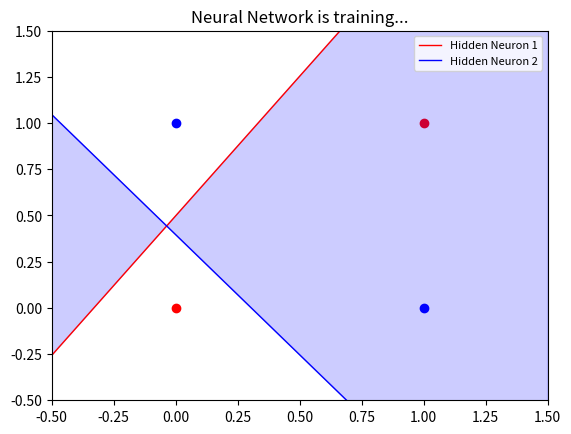

Write Python code to recreate this figure.
import numpy as np
from random import randrange
import matplotlib.pyplot as plt

class NeuralNetwork:

    # Define the sigmoid function
    def sigmoid(self, x):
        return 1 / (1 + np.exp(-x))

    def sigmoid_derivative(self, x):
         return x * (1 - x)

    # Default Constructor
    def __init__(self, input_nodes, hidden_nodes, output_nodes):
        self.input_nodes  = input_nodes
        self.hidden_nodes = hidden_nodes
        self.output_nodes = output_nodes

        # Randomize weights from input -> hidden and hidden -> output layers
        self.weights_IH = -1 + np.random.rand(self.hidden_nodes, self.input_nodes) * 2
        self.weights_HO = -1 + np.random.rand(self.output_nodes, self.hidden_nodes) * 2

        # Randomize biases from input -> hidden and hidden -> output layers
        self.bias_H = -1 + np.random.rand(self.hidden_nodes, 1) * 2
        self.bias_O = -1 + np.random.rand(self.output_nodes, 1) * 2

        # Define the learning rate
        self.learning_rate = 0.1
        
    # Define Feed forward algorithm
    def feedForward(self, input):
        # Generating the hidden layer
        hidden = np.array(self.weights_IH.dot(input))               # Matrix multiplication between weights of Input to Hidden by the dataset
        hidden = np.add(hidden, self.bias_H)                        # Add the bias to the matrix
        hidden = np.array(list(map(self.sigmoid, hidden)))          # Pass every value of the matrix through the activation function

        # Generating the output layer
        outputs = np.array(self.weights_HO.dot(hidden))              # Matrix multiplication between weights of Hidden to Output by the dataset
        outputs = np.add(outputs, self.bias_O)                       # Add the bias to the matrix
        outputs = np.array(list(map(self.sigmoid, outputs)))         # Pass every value of the matrix through the activation function

        return outputs
        
    # Backpropagation
    def train(self, dataset, targets):
        # Generating the hidden layer
        hidden = np.array(self.weights_IH.dot(dataset))                         # Matrix multiplication between weights of Input to Hidden by the dataset
        hidden = np.add(hidden, self.bias_H)                                    # Add the bias to the matrix
        hidden = np.array(list(map(self.sigmoid, hidden)))                      # Pass every value of the matrix through the activation function

        # Generating the output layer
        outputs = np.array(self.weights_HO.dot(hidden))                         # Matrix multiplication between weights of Hidden to Output by the dataset
        outputs = np.add(outputs, self.bias_O)                                  # Add the bias to the matrix
        outputs = np.array(list(map(self.sigmoid, outputs)))                    # Pass every value of the matrix through the activation function

        # Calculate output layer errors
        output_errors = np.array(targets - outputs)

        # Calculate the gradient of the output layer errors
        gradients = np.array(list(map(self.sigmoid_derivative, outputs)))       # Find the derivative of sigmoid (Already applied - Check sigmoid_derivative function)
        gradients = np.multiply(gradients, output_errors)
        gradients = np.multiply(gradients, self.learning_rate)
        self.bias_O = np.add(self.bias_O, gradients)                            # Adjust the bias

        # Calculate Hidden -> Output Deltas
        weights_HO_D = gradients.dot(hidden.T)                                  # Multiply the gradient vector by the hidden output transposed
        self.weights_HO = np.add(self.weights_HO, weights_HO_D)                 # Add the computed Deltas to the Hidden -> Output weights

        # Calculate hidden layer errors
        hidden_errors = self.weights_HO.T.dot(output_errors)

        # Calculate the gradient of the hidden layer errors
        gradients_hid = np.array(list(map(self.sigmoid_derivative, hidden)))    # Find the derivative of sigmoid (Already applied - Check sigmoid_derivative function)
        gradients_hid = np.multiply(gradients_hid, hidden_errors)
        gradients_hid = np.multiply(gradients_hid, self.learning_rate)
        self.bias_H = np.add(self.bias_H, gradients_hid)                        # Adjust the bias

        # Calculate Input -> Hidden Deltas
        weights_IH_D = gradients_hid.dot(dataset.T)                             # Multiply the gradient vector by the input transposed
        self.weights_IH = np.add(self.weights_IH, weights_IH_D)                 # Add the computed Deltas to the Input -> Hidden weights

        return hidden_errors

    def showWeights(self):
        print("\nInput -> Hidden weights:\n" + str(self.weights_IH))
        print("\nHidden -> Output weights:\n" + str(self.weights_HO))

def train_mlp(epochs = 1000, plot = True, update = 1000):
    # Train the neural network on the data feeding it random values each time
    for i in range(0, epochs + 1):
        randomPick = randrange(4)
        mlp.train(np.array([[test_input[randomPick][0]],[test_input[randomPick][1]]]), targets[randomPick])

        if i % update == 0:
            print("Training... " + str(int((i/epochs)*100)) + " %")
            if plot:  
                # Plotting of classes and the line separating the two
                x_range = np.linspace(-.5, 1.5, endpoint = True)

                #y_intercept_g   = - 1 * (mlp.bias_O[0][0] / mlp.weights_HO[0][1]) - 1 * (mlp.weights_HO[0][0] / mlp.weights_HO[0][1]) * x_range
                y_intercept_1   = - 1 * (mlp.bias_H[0][0] / mlp.weights_IH[0][1]) - 1 * (mlp.weights_IH[0][0] / mlp.weights_IH[0][1]) * x_range
                y_intercept_2   = - 1 * (mlp.bias_H[1][0] / mlp.weights_IH[1][1]) - 1 * (mlp.weights_IH[1][0] / mlp.weights_IH[1][1]) * x_range

                plt.clf()
                plt.title('Neural Network is training...')
                plt.scatter(1, 1, c='red')
                plt.scatter(0, 0, c='red')
                plt.scatter(0, 1, c='blue')
                plt.scatter(1, 0, c='blue')
                #plt.plot(x_range, y_intercept_g, linewidth=1, color='green', label='Output Neuron')
                plt.plot(x_range, y_intercept_1, linewidth=1, color='red',   label='Hidden Neuron 1')
                plt.plot(x_range, y_intercept_2, linewidth=1, color='blue',  label='Hidden Neuron 2')
                plt.fill_between(x = x_range, y1 = y_intercept_1, y2 = y_intercept_2, alpha=.2, color='blue')
                plt.xlim(-.5, 1.5)
                plt.ylim(-.5, 1.5)
                plt.legend(loc='upper right', prop={'size': 8})
                plt.pause(0.01)

# Dataset arrays to train the neural network uppon 
test_input = np.array([[0, 0],
                       [0, 1],
                       [1, 0],
                       [1, 1]])

targets = np.array([[0],
                    [1],
                    [1],
                    [0]])

if __name__ == "__main__":
    # Create a neural network of 2 inputs, 2 hidden, and 1 output nodes
    mlp = NeuralNetwork(2, 2, 1)

    # Train network by passing it the dataset values randomly
    train_mlp(epochs = 50000, plot = True, update = 2000)

    # Let the neural network have a guess
    print("\nXOR Gate check:")
    print(str(test_input[0]) + " -> " + str(mlp.feedForward(np.array([[0], [0]]))[0]))      # Should be number close to 0
    print(str(test_input[1]) + " -> " + str(mlp.feedForward(np.array([[0], [1]]))[0]))      # Should be number close to 1
    print(str(test_input[2]) + " -> " + str(mlp.feedForward(np.array([[1], [0]]))[0]))      # Should be number close to 1
    print(str(test_input[3]) + " -> " + str(mlp.feedForward(np.array([[1], [1]]))[0]))      # Should be number close to 0

    # mlp.showWeights()
    plt.show()